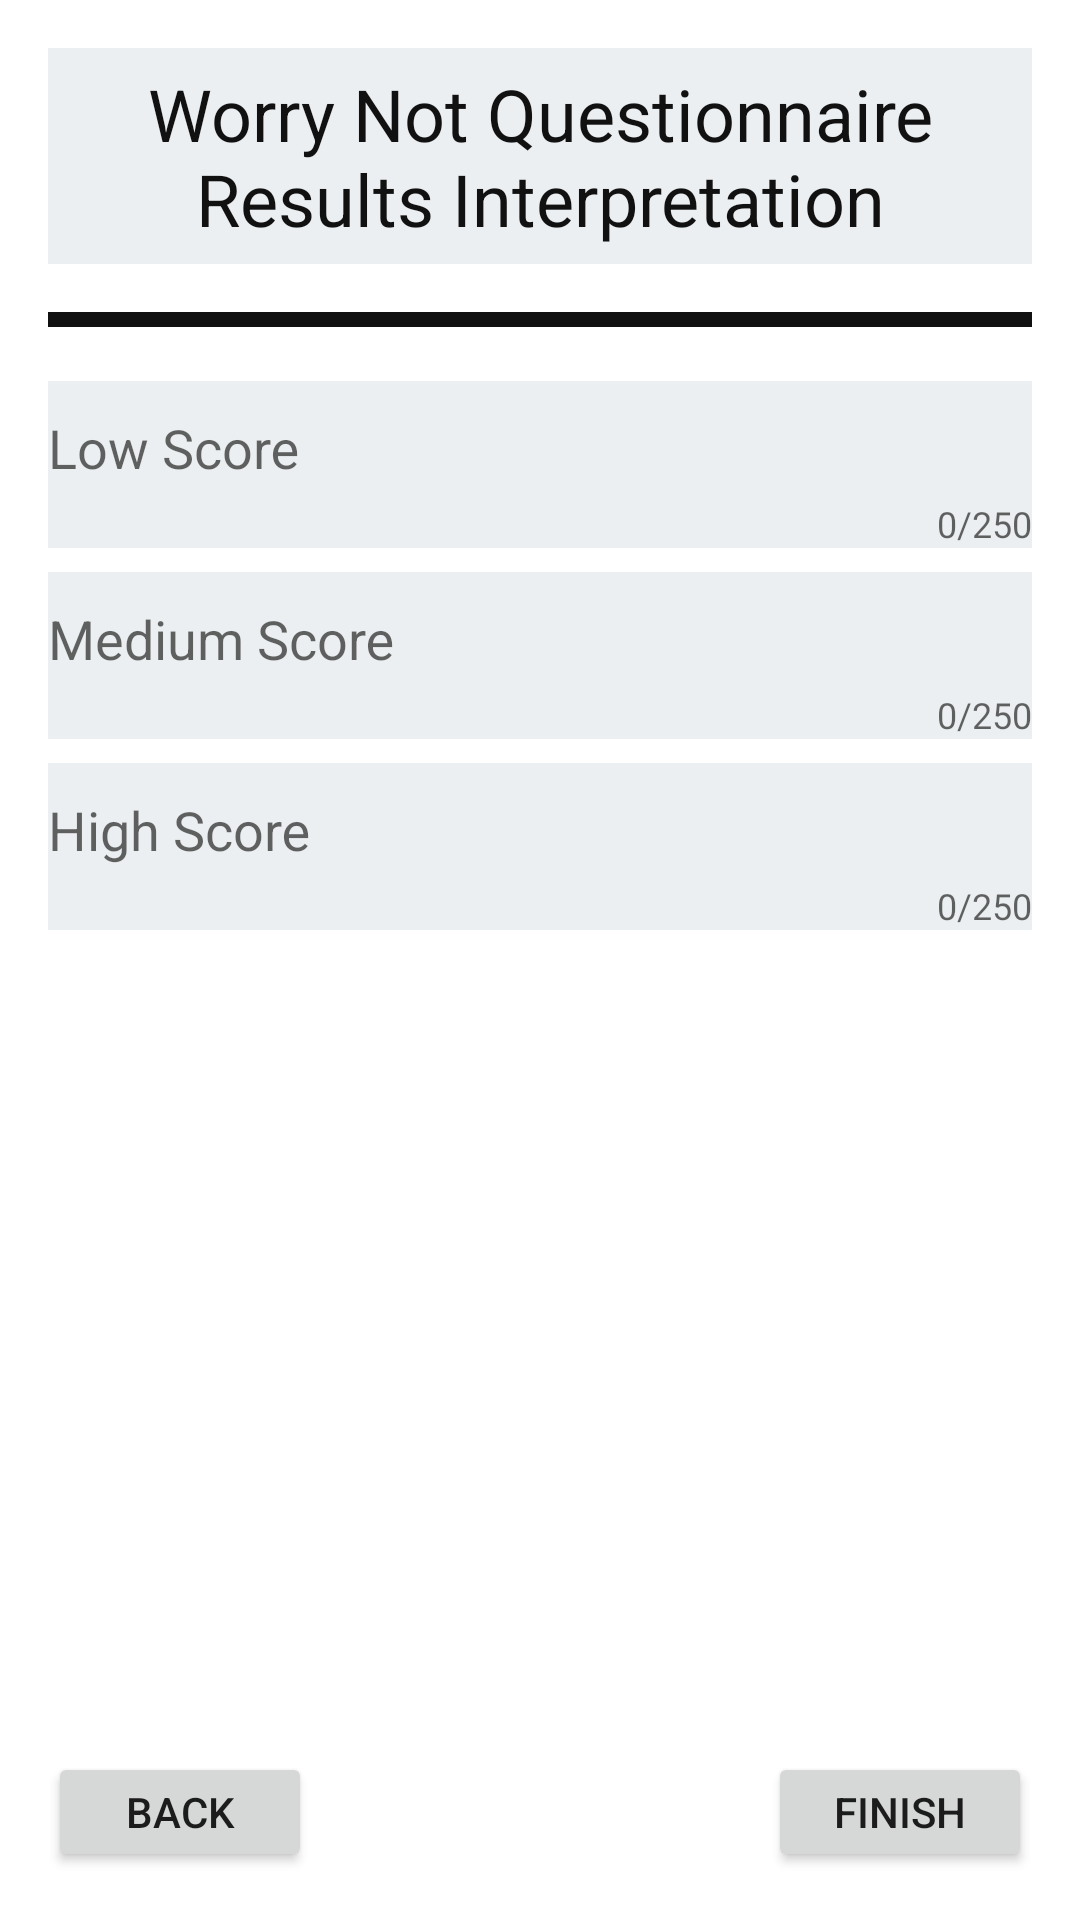

Layout XML and referenced resources for this Android screen:
<!-- AndroidManifest.xml: application theme AppTheme -->
<!-- res/layout/activity_create_worry_not_results.xml -->
<?xml version="1.0" encoding="utf-8"?>
<android.support.constraint.ConstraintLayout xmlns:android="http://schemas.android.com/apk/res/android"
    xmlns:app="http://schemas.android.com/apk/res-auto"
    xmlns:tools="http://schemas.android.com/tools"
    android:layout_width="match_parent"
    android:layout_height="match_parent"
    android:background="@drawable/background_rectangle"
    tools:context="licence.meme.worrynot.gui.screen.worrynotcreator.CreateWorryNotResultsActivity">
    <TextView
        android:id="@+id/title_create_worry_not_results_activity_tv"
        android:layout_width="0dp"
        android:layout_height="72dp"
        android:background="@color/colorAccent"
        android:textColor="#111111"
        android:textSize="24sp"
        android:gravity="center_vertical"
        android:text="Worry Not Questionnaire Results Interpretation"
        android:textAlignment="center"
        android:layout_marginRight="16dp"
        app:layout_constraintRight_toRightOf="parent"
        android:layout_marginLeft="16dp"
        app:layout_constraintLeft_toLeftOf="parent"
        app:layout_constraintHorizontal_bias="1.0"
        app:layout_constraintTop_toTopOf="parent"
        android:layout_marginTop="16dp" />
    <EditText
        android:id="@+id/mock_create_worry_not_results_et"
        android:layout_width="0dp"
        android:layout_height="5dp"
        android:background="#111"
        android:layout_marginRight="16dp"
        app:layout_constraintRight_toRightOf="parent"
        android:cursorVisible="false"
        android:layout_marginLeft="16dp"
        app:layout_constraintLeft_toLeftOf="parent"
        app:layout_constraintHorizontal_bias="0.0"
        android:layout_marginTop="16dp"
        app:layout_constraintTop_toBottomOf="@+id/title_create_worry_not_results_activity_tv" />
    <android.support.design.widget.TextInputLayout
        android:id="@+id/low_container_create_worry_not_results_til"
        android:layout_width="0dp"
        android:layout_height="wrap_content"
        android:layout_marginLeft="16dp"
        android:layout_marginRight="16dp"
        android:background="@color/colorAccent"
        app:counterEnabled="true"
        app:counterMaxLength="250"
        app:layout_constraintHorizontal_bias="0.0"
        app:layout_constraintLeft_toLeftOf="parent"
        app:layout_constraintRight_toRightOf="parent"
        app:layout_constraintTop_toTopOf="@+id/mock_create_worry_not_results_et"
        android:layout_marginTop="23dp">
        <EditText
            android:id="@+id/low_create_create_worry_not_results_et"
            android:layout_width="match_parent"
            android:layout_height="wrap_content"
            android:background="@color/colorAccent"
            android:cursorVisible="true"
            android:textCursorDrawable="@color/black"
            android:hint="Low Score"
            android:inputType="textCapSentences|textMultiLine"
            tools:layout_editor_absoluteX="-14dp"
            tools:layout_editor_absoluteY="132dp" />
    </android.support.design.widget.TextInputLayout>

    <android.support.design.widget.TextInputLayout
        android:id="@+id/medium_container_create_worry_not_results_til"
        android:layout_width="0dp"
        android:layout_height="wrap_content"
        android:layout_marginLeft="16dp"
        android:layout_marginRight="16dp"
        android:background="@color/colorAccent"
        app:counterEnabled="true"
        app:counterMaxLength="250"
        app:layout_constraintHorizontal_bias="0.0"
        app:layout_constraintLeft_toLeftOf="parent"
        app:layout_constraintRight_toRightOf="parent"
        android:layout_marginTop="8dp"
        app:layout_constraintTop_toBottomOf="@+id/low_container_create_worry_not_results_til">
        <EditText
            android:id="@+id/medium_create_create_worry_not_results_et"
            android:layout_width="match_parent"
            android:layout_height="wrap_content"
            android:background="@color/colorAccent"
            android:cursorVisible="true"
            android:textCursorDrawable="@color/black"
            android:hint="Medium Score"
            android:inputType="textCapSentences|textMultiLine"
            tools:layout_editor_absoluteX="-14dp"
            tools:layout_editor_absoluteY="132dp" />
    </android.support.design.widget.TextInputLayout>

    <android.support.design.widget.TextInputLayout
        android:id="@+id/high_container_create_worry_not_results_til"
        android:layout_width="0dp"
        android:layout_height="wrap_content"
        android:layout_marginLeft="16dp"
        android:layout_marginRight="16dp"
        android:background="@color/colorAccent"
        app:counterEnabled="true"
        app:counterMaxLength="250"
        app:layout_constraintHorizontal_bias="1.0"
        app:layout_constraintLeft_toLeftOf="parent"
        app:layout_constraintRight_toRightOf="parent"
        android:layout_marginTop="8dp"
        app:layout_constraintTop_toBottomOf="@+id/medium_container_create_worry_not_results_til">

        <EditText
            android:id="@+id/high_create_create_worry_not_results_et"
            android:layout_width="match_parent"
            android:layout_height="wrap_content"
            android:background="@color/colorAccent"
            android:cursorVisible="true"
            android:textCursorDrawable="@color/black"
            android:hint="High Score"
            android:inputType="textCapSentences|textMultiLine"
            tools:layout_editor_absoluteX="-14dp"
            tools:layout_editor_absoluteY="132dp" />

    </android.support.design.widget.TextInputLayout>

    <Button
        android:id="@+id/finish_create_worry_not_results_btn"
        android:layout_width="0dp"
        android:layout_height="40dp"
        android:text="FINISH"
        android:layout_marginRight="16dp"
        app:layout_constraintRight_toRightOf="parent"
        app:layout_constraintBottom_toBottomOf="parent"
        android:layout_marginBottom="16dp" />
    <Button
        android:id="@+id/back_create_worry_not_results_btn"
        android:layout_width="0dp"
        android:layout_height="40dp"
        android:layout_marginBottom="16dp"
        android:layout_marginLeft="16dp"
        android:text="BACK"
        app:layout_constraintBottom_toBottomOf="parent"
        app:layout_constraintLeft_toLeftOf="parent" />
</android.support.constraint.ConstraintLayout>
<!-- resources referenced by this layout -->
<resources>
  <color name="black">#111111</color>
  <color name="colorAccent">#eceff1</color>
  <!-- drawable background_rectangle (drawable) -->
  <?xml version="1.0" encoding="utf-8"?>
  <shape xmlns:android="http://schemas.android.com/apk/res/android"
      >
      
          
          
      
          
          
          
      <solid android:color="@color/colorSecondaryLight"/>
  </shape>
  <style name="AppTheme" parent="Theme.AppCompat.Light.NoActionBar">
          
          <item name="colorPrimary">@color/colorPrimary</item>
          <item name="colorPrimaryDark">@color/colorPrimaryDark</item>
          <item name="colorAccent">@color/colorAccent</item>
      </style>
  <color name="colorSecondaryLight">#ffffff</color>
  <color name="colorPrimary">#2196f3</color>
  <color name="colorPrimaryDark">#0069c0</color>
</resources>
